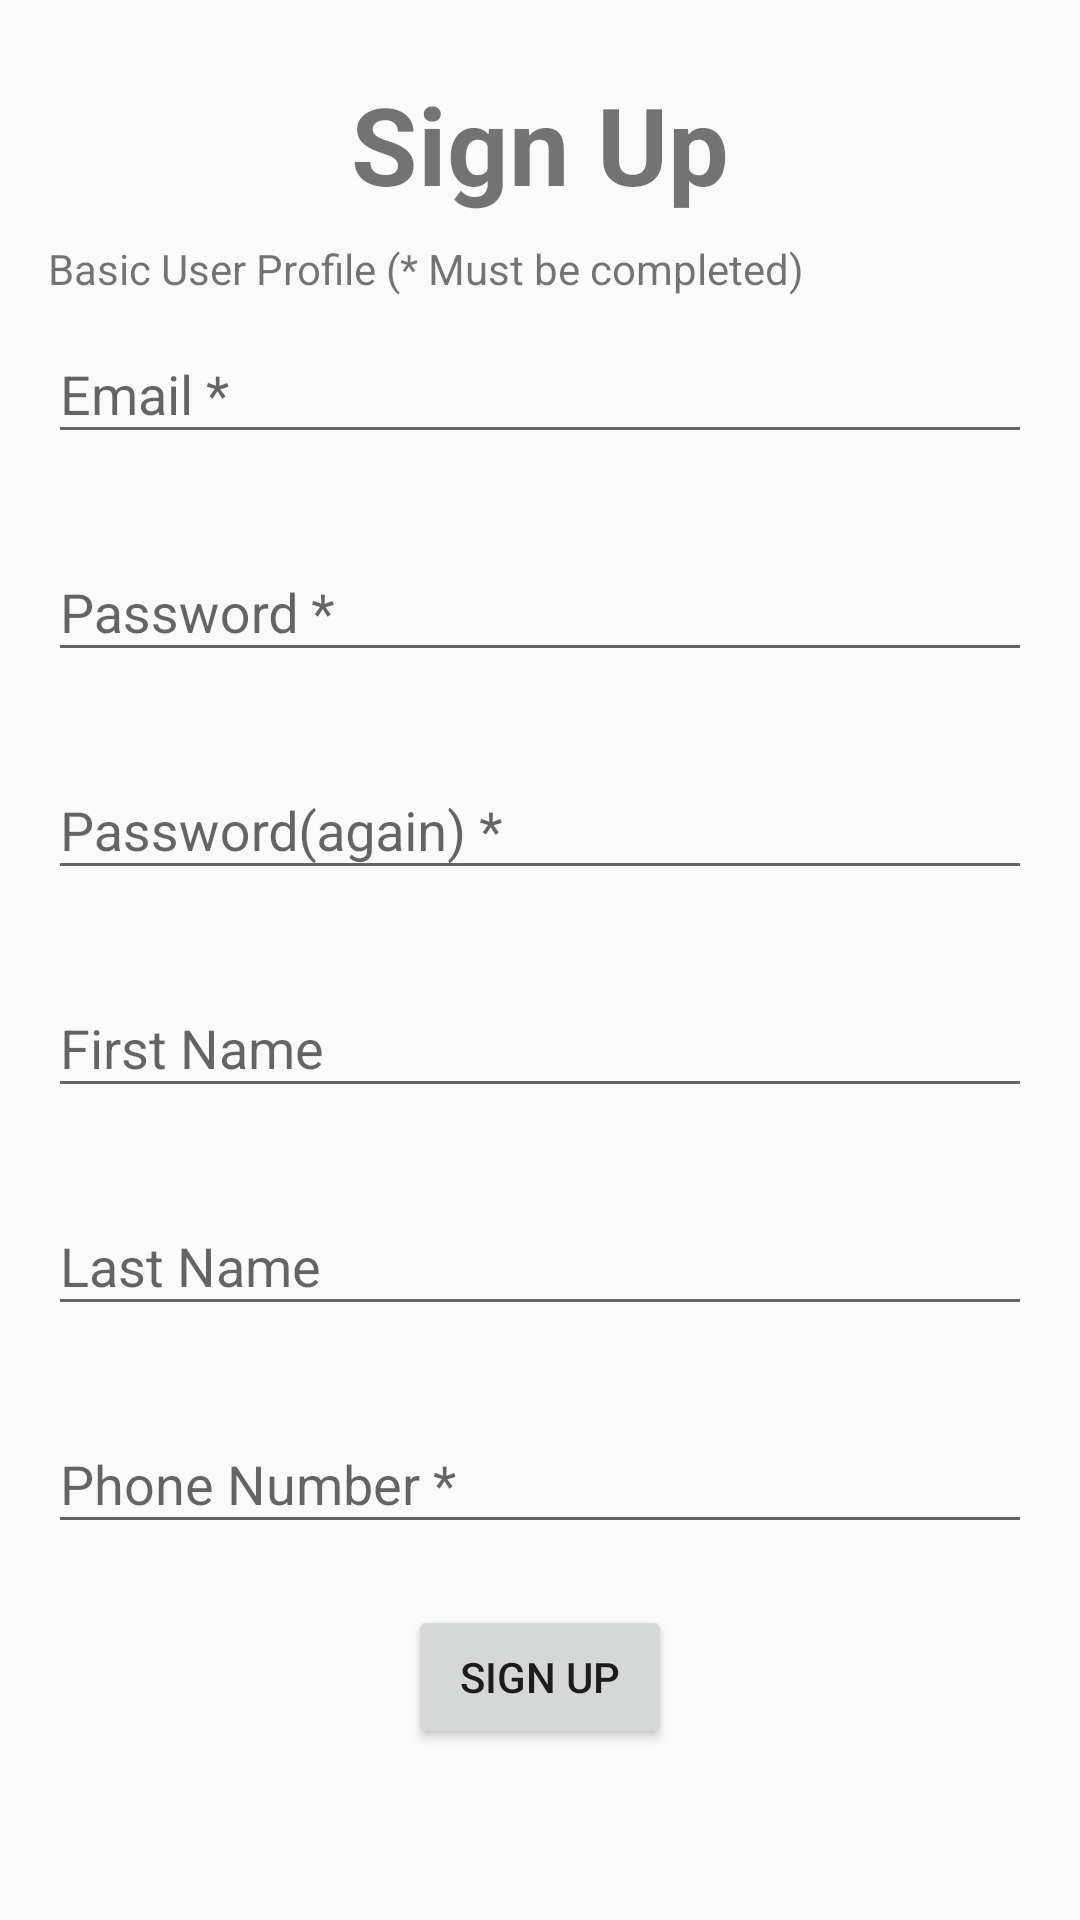

This screen was rendered from an Android layout file. Write that file and the resources it references.
<!-- AndroidManifest.xml: application theme AppTheme -->
<!-- res/layout/fragment_register.xml -->
<FrameLayout xmlns:android="http://schemas.android.com/apk/res/android"
    xmlns:tools="http://schemas.android.com/tools"
    android:layout_width="match_parent"
    android:layout_height="match_parent"
    xmlns:app="http://schemas.android.com/apk/res-auto"
    tools:context="self.edu.project_client.viewpager.RegisterFragment">

    <android.support.v4.widget.NestedScrollView
        android:layout_width="match_parent"
        android:layout_height="match_parent">

        <LinearLayout
            android:orientation="vertical"
            android:layout_width="match_parent"
            android:layout_height="match_parent"
            android:paddingBottom="@dimen/activity_vertical_margin"
            android:paddingLeft="@dimen/activity_horizontal_margin"
            android:paddingRight="@dimen/activity_horizontal_margin"
            android:paddingTop="@dimen/activity_vertical_margin" >

            <TextView
                android:layout_width="match_parent"
                android:layout_height="64dp"
                android:textStyle="bold"
                android:textSize="36sp"
                android:gravity="center"
                android:text="@string/signup"/>

            <TextView
                android:layout_width="match_parent"
                android:layout_height="wrap_content"
                android:text="@string/prompt"/>

            <android.support.design.widget.TextInputLayout
                android:id="@+id/registerEmailLayout"
                android:layout_width="match_parent"
                android:layout_height="wrap_content"
                app:errorEnabled="true">


                <EditText
                    android:layout_width="match_parent"
                    android:layout_height="wrap_content"
                    android:inputType="textEmailAddress"
                    android:id="@+id/etRegisterEmail"
                    android:hint="@string/register_email"/>

            </android.support.design.widget.TextInputLayout>

            <android.support.design.widget.TextInputLayout
                android:id="@+id/registerPasswordLayout"
                android:layout_width="match_parent"
                android:layout_height="wrap_content"
                app:errorEnabled="true">


                <EditText
                    android:layout_width="match_parent"
                    android:layout_height="wrap_content"
                    android:inputType="textPassword"
                    android:id="@+id/etRegisterPassword"
                    android:hint="@string/register_password"/>

            </android.support.design.widget.TextInputLayout>

            <android.support.design.widget.TextInputLayout
                android:id="@+id/registerRePasswordLayout"
                android:layout_width="match_parent"
                android:layout_height="wrap_content"
                app:errorEnabled="true">


                <EditText
                    android:layout_width="match_parent"
                    android:layout_height="wrap_content"
                    android:inputType="textPassword"
                    android:id="@+id/etRegisterRePassword"
                    android:hint="@string/password_again"/>

            </android.support.design.widget.TextInputLayout>

            <android.support.design.widget.TextInputLayout
                android:id="@+id/registerFirstNameLayout"
                android:layout_width="match_parent"
                android:layout_height="wrap_content"
                app:errorEnabled="true">


                <EditText
                    android:layout_width="match_parent"
                    android:layout_height="wrap_content"
                    android:id="@+id/etRegisterFirstName"
                    android:hint="@string/first_name"/>

            </android.support.design.widget.TextInputLayout>

            <android.support.design.widget.TextInputLayout
                android:id="@+id/registerLastNameLayout"
                android:layout_width="match_parent"
                android:layout_height="wrap_content"
                app:errorEnabled="true">


                <EditText
                    android:layout_width="match_parent"
                    android:layout_height="wrap_content"
                    android:id="@+id/etRegisterLastName"
                    android:hint="@string/last_name"/>

            </android.support.design.widget.TextInputLayout>

            <android.support.design.widget.TextInputLayout
                android:id="@+id/registerPhoneNoLayout"
                android:layout_width="match_parent"
                android:layout_height="wrap_content"
                app:errorEnabled="true">


                <EditText
                    android:layout_width="match_parent"
                    android:layout_height="wrap_content"
                    android:inputType="phone"
                    android:id="@+id/etRegisterPhoneNo"
                    android:hint="@string/phone_no"/>

            </android.support.design.widget.TextInputLayout>

            <Button
                android:layout_width="wrap_content"
                android:layout_height="wrap_content"
                android:id="@+id/btnSignUp"
                android:layout_gravity="center"
                android:text="@string/signup"/>
        </LinearLayout>
    </android.support.v4.widget.NestedScrollView>
</FrameLayout>
<!-- resources referenced by this layout -->
<resources>
  <dimen name="activity_horizontal_margin">16dp</dimen>
  <dimen name="activity_vertical_margin">16dp</dimen>
  <string name="first_name">First Name</string>
  <string name="last_name">Last Name</string>
  <string name="password_again">Password(again) *</string>
  <string name="phone_no">Phone Number *</string>
  
      // EditText Error Message
  <string name="prompt">Basic User Profile (* Must be completed)</string>
  <string name="register_email">Email *</string>
  <string name="register_password">Password *</string>
  <string name="signup">Sign Up</string>
  <style name="AppTheme" parent="Theme.AppCompat.Light.DarkActionBar">
          
          <item name="colorPrimary">@color/colorPrimary</item>
          <item name="colorPrimaryDark">@color/colorPrimaryDark</item>
          <item name="colorAccent">@color/colorAccent</item>
      </style>
  <color name="colorPrimary">#3F51B5</color>
  <color name="colorPrimaryDark">#303F9F</color>
  <color name="colorAccent">#FF4081</color>
</resources>
